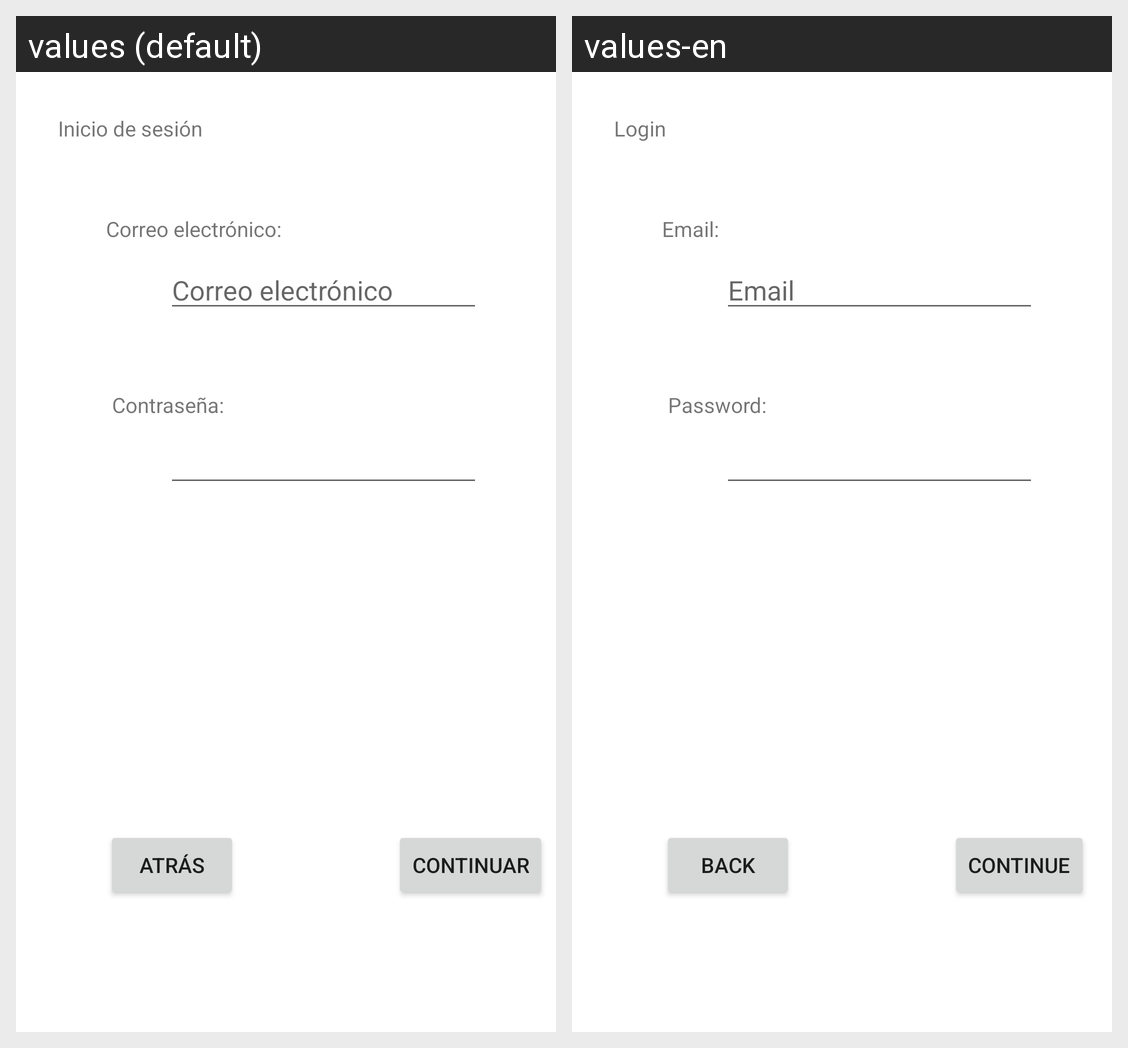

Locale-by-locale string values for the Android screen shown in this grid:
Android screen res/layout/activity_login.xml rendered under 2 locales, left to right: values (default), values-en. Device: Nexus 5 (rendered at 1080×1920; each locale shown at half size, 540×960, under a caption strip naming it); theme Theme.Despensa365.
Strings drawn on this screen, with the default value and each locale's value (text and hints the layout hard-codes, and strings that could not be matched under every locale, appear in the picture but are not listed):

loginTitle
  values: Inicio de sesión
  values-en: Login

mailHint
  values: Correo electrónico
  values-en: Email

mailTitle
  values: Correo electrónico:
  values-en: Email:

pwdTitle
  values: Contraseña:
  values-en: Password:

back
  values: Atrás
  values-en: Back

next
  values: Continuar
  values-en: Continue
